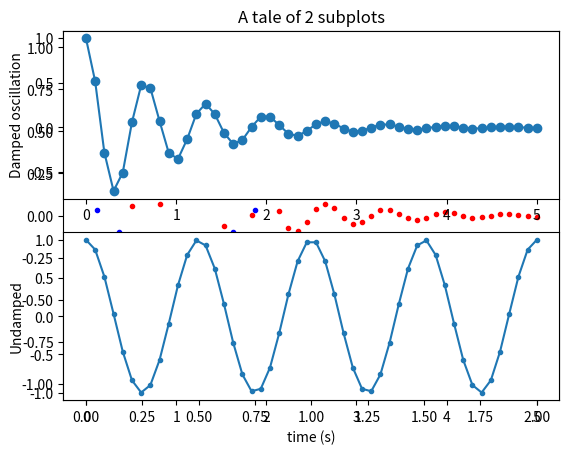

Source code (Python):
import numpy as np
import matplotlib.pyplot as plt
# import zAccessCSV
# push the code in
# zAccessCSV

# Create data set
x1 = np.linspace(0.0, 5.0)
x2 = np.linspace(0.0, 2.0)
print(x1)
y1 = np.cos(3 * np.pi * x1) * np.exp(-x1)
y2 = np.cos(4 * np.pi * x2)
# One figure
one_fig, one_ax = plt.subplots()
ln1 = one_ax.plot(x1, y1, '.r', label = 'Sin')
ln2 = one_ax.plot(x2, y2, '.b', label = 'Cos')
lns = ln1 + ln2
labs =[l.get_label() for l in lns]
one_ax.legend(lns, labs, loc=0)
plt.show()

# Create canvas & modify the figures
fig = plt.subplot(2, 1, 1)
plt.plot(x1, y1, 'o-')
plt.title('A tale of 2 subplots')
plt.ylabel('Damped oscillation')

plt.subplot(2, 1, 2)
plt.plot(x2, y2, '.-')
plt.xlabel('time (s)')
plt.ylabel('Undamped')

# plt.show()
# Save the figure.
plt.savefig('foo.png')
plt.savefig('foo.pdf')
